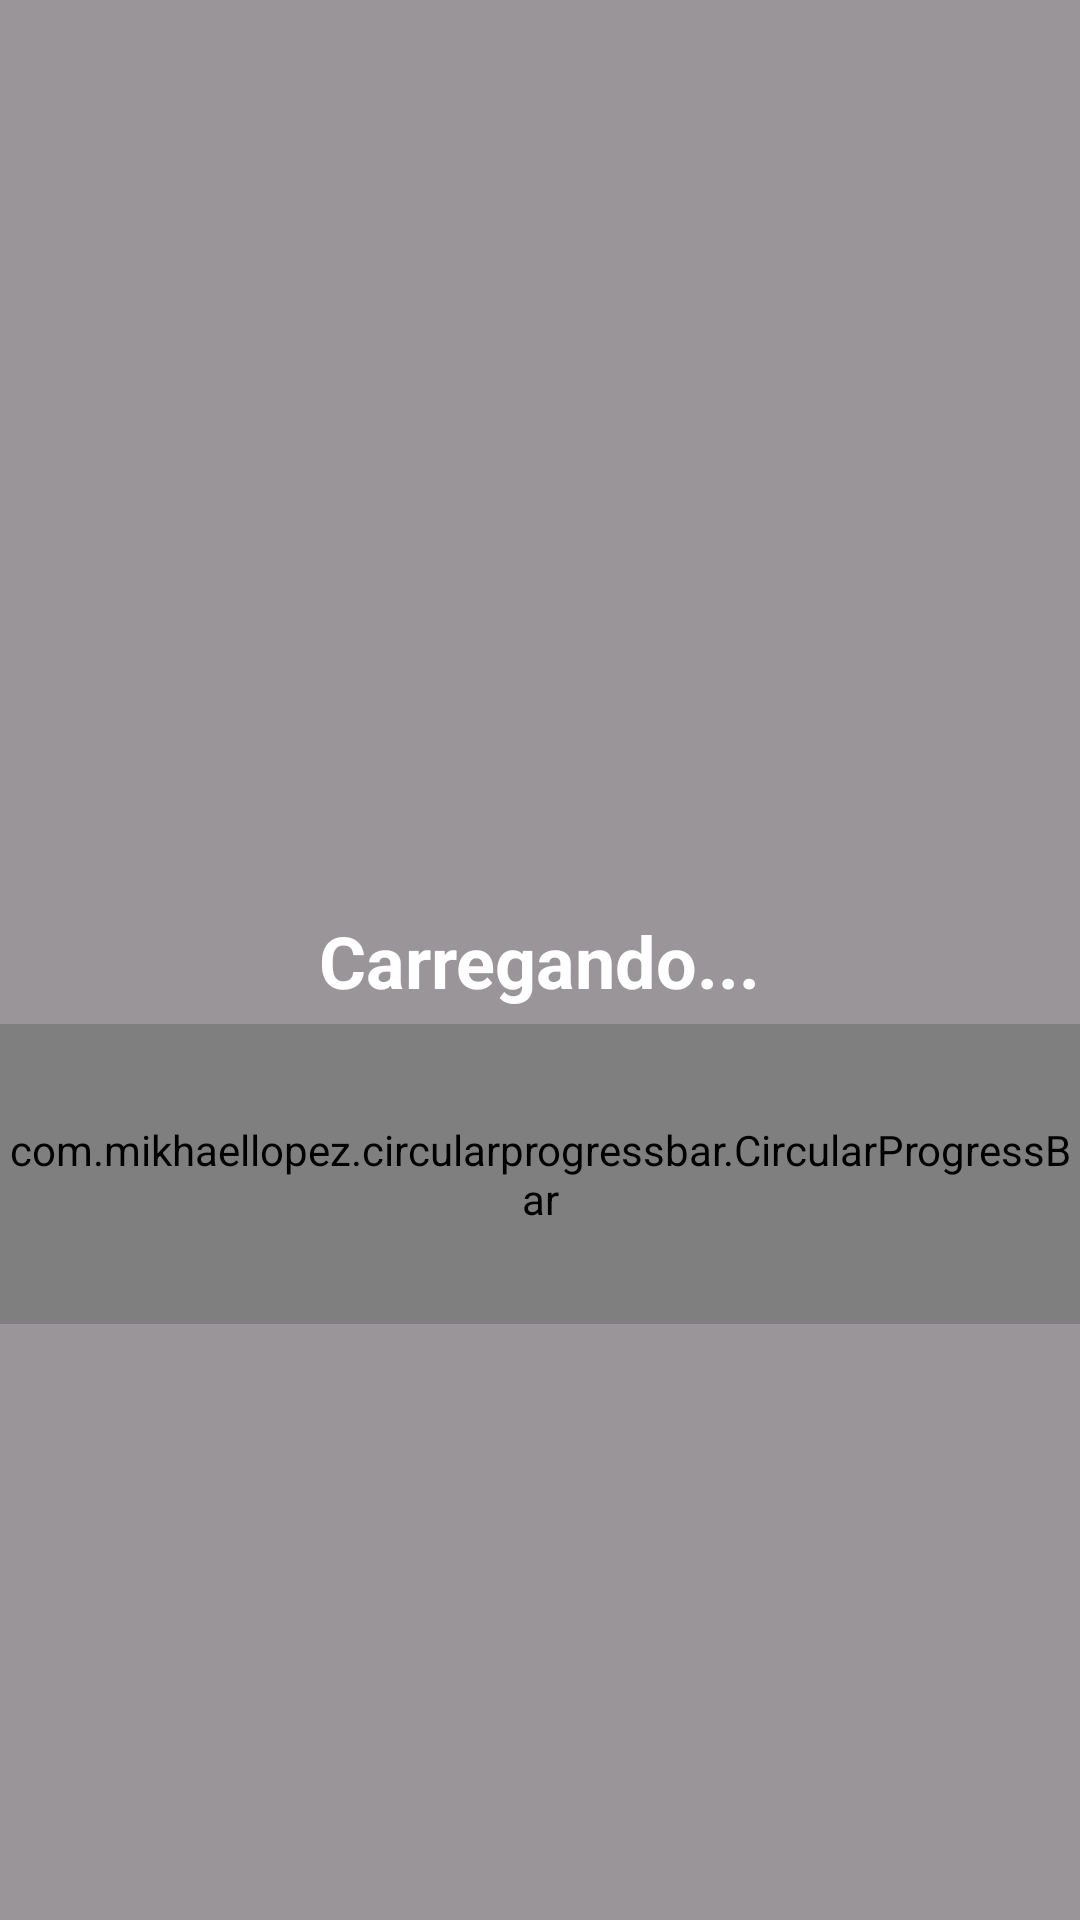

Here is an Android app screen rendered from its layout file. Give the layout XML and the strings, colors and styles it references.
<!-- AndroidManifest.xml: application theme Theme.Debts -->
<!-- res/layout/activity_tela_carregamento.xml -->
<?xml version="1.0" encoding="utf-8"?>
<androidx.constraintlayout.widget.ConstraintLayout xmlns:android="http://schemas.android.com/apk/res/android"
    xmlns:app="http://schemas.android.com/apk/res-auto"
    xmlns:tools="http://schemas.android.com/tools"
    android:id="@+id/main"
    android:layout_width="match_parent"
    android:layout_height="match_parent"
    android:background="#66000000"
    tools:context=".tela_Carregamento">

    <TextView
        android:id="@+id/textView39"
        android:layout_width="wrap_content"
        android:layout_height="wrap_content"
        android:background="#00FFFFFF"
        android:text="Carregando..."
        android:textColor="#FFFFFF"
        android:textSize="24sp"
        android:textStyle="bold"
        app:layout_constraintBottom_toBottomOf="parent"
        app:layout_constraintEnd_toEndOf="parent"
        app:layout_constraintStart_toStartOf="parent"
        app:layout_constraintTop_toTopOf="parent" />

    <com.mikhaellopez.circularprogressbar.CircularProgressBar
        android:id="@+id/circularProgressBar_TelaCarregamento"
        android:layout_width="wrap_content"
        android:layout_height="100dp"
        android:layout_marginTop="5dp"
        android:background="#00FFFFFF"
        app:cpb_background_progressbar_color="#FFA8AE"
        app:cpb_background_progressbar_width="6dp"
        app:cpb_indeterminate_mode="true"
        app:cpb_progressbar_color="#FF3131"
        app:cpb_progressbar_width="3dp"
        app:cpb_round_border="true"
        app:layout_constraintEnd_toEndOf="@+id/textView39"
        app:layout_constraintStart_toStartOf="@+id/textView39"
        app:layout_constraintTop_toBottomOf="@+id/textView39" />

</androidx.constraintlayout.widget.ConstraintLayout>
<!-- resources referenced by this layout -->
<resources>
  <style name="Theme.Debts" parent="Base.Theme.Debts" />
  <style name="Base.Theme.Debts" parent="Theme.Material3.DayNight.NoActionBar">
          
          
      </style>
</resources>
